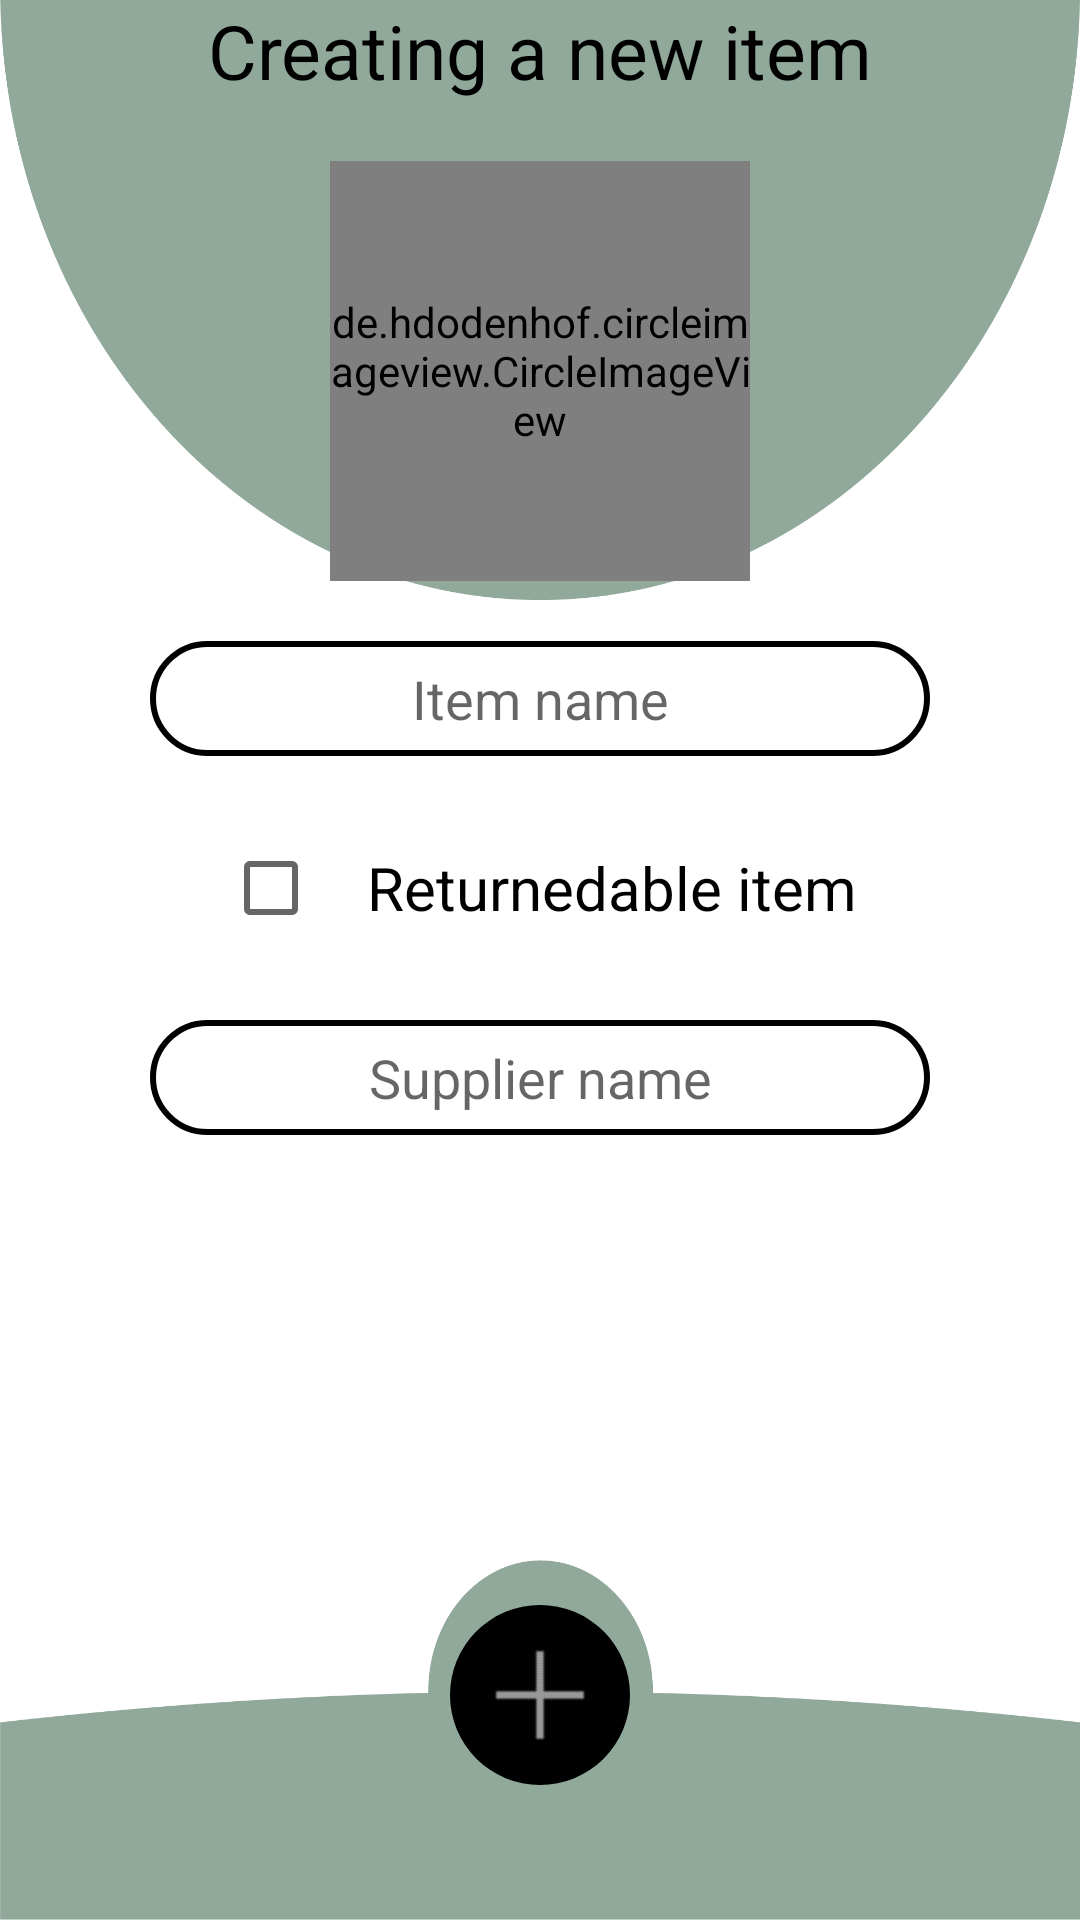

This screen was rendered from an Android layout file. Write that file and the resources it references.
<!-- AndroidManifest.xml: application theme Theme.Stomanage -->
<!-- res/layout/activity_new_equipment.xml -->
<?xml version="1.0" encoding="utf-8"?>
<androidx.constraintlayout.widget.ConstraintLayout
    android:layout_width="match_parent"
    android:layout_height="match_parent"
    xmlns:android="http://schemas.android.com/apk/res/android"
    xmlns:app="http://schemas.android.com/apk/res-auto">

    <ImageView
        android:layout_width="match_parent"
        android:layout_height="200dp"
        android:scaleType="fitXY"
        android:src="@drawable/top_background"
        app:layout_constraintTop_toTopOf="parent"/>

    <TextView
        android:id="@+id/header"
        android:layout_width="wrap_content"
        android:layout_height="wrap_content"
        android:gravity="center"
        android:text="@string/new_item"
        android:textSize="25sp"
        android:textColor="@color/black"
        app:layout_constraintEnd_toEndOf="parent"
        app:layout_constraintStart_toStartOf="parent"
        app:layout_constraintTop_toTopOf="parent" />

    <de.hdodenhof.circleimageview.CircleImageView
        android:id="@+id/image"
        android:layout_width="140dp"
        android:layout_height="140dp"
        android:src="@drawable/image_not_available"
        app:layout_constraintLeft_toLeftOf="parent"
        app:layout_constraintTop_toBottomOf="@+id/header"
        app:layout_constraintRight_toRightOf="parent"
        android:layout_marginTop="20dp"/>

    <EditText
        android:id="@+id/name"
        android:layout_width="match_parent"
        android:layout_height="wrap_content"
        android:layout_marginLeft="50dp"
        android:layout_marginRight="50dp"
        android:layout_marginTop="20dp"
        android:inputType="textPersonName"
        android:gravity="center"
        android:hint="@string/item_name"
        app:layout_constraintEnd_toEndOf="parent"
        app:layout_constraintStart_toStartOf="parent"
        app:layout_constraintTop_toBottomOf="@+id/image"
        android:background="@drawable/text_field"/>

    <LinearLayout
        android:id="@+id/CheckBoxLayout"
        android:layout_width="match_parent"
        android:layout_height="wrap_content"
        android:layout_marginLeft="50dp"
        android:layout_marginRight="50dp"
        android:layout_marginTop="20dp"
        android:gravity="center"
        android:hint="@string/last_name"
        app:layout_constraintEnd_toEndOf="parent"
        app:layout_constraintStart_toStartOf="parent"
        app:layout_constraintTop_toBottomOf="@+id/name">

        <CheckBox
            android:id="@+id/returnedable"
            android:layout_width="wrap_content"
            android:layout_height="wrap_content"/>

        <TextView
            android:layout_width="wrap_content"
            android:layout_height="wrap_content"
            android:gravity="center"
            android:text="@string/returnedable"
            android:textSize="20sp"
            android:textColor="@color/black"
            app:layout_constraintEnd_toEndOf="parent"
            app:layout_constraintStart_toStartOf="parent"
            app:layout_constraintTop_toTopOf="parent"/>

    </LinearLayout>

    <EditText
        android:id="@+id/supplier"
        android:layout_width="match_parent"
        android:layout_height="wrap_content"
        android:layout_marginLeft="50dp"
        android:layout_marginRight="50dp"
        android:layout_marginTop="20dp"
        android:inputType="textPersonName"
        android:gravity="center"
        android:hint="@string/supplier_name"
        app:layout_constraintEnd_toEndOf="parent"
        app:layout_constraintStart_toStartOf="parent"
        app:layout_constraintTop_toBottomOf="@+id/CheckBoxLayout"
        android:background="@drawable/text_field"/>

    <androidx.constraintlayout.widget.ConstraintLayout
        android:id="@+id/constraintLayout"
        android:layout_width="match_parent"
        android:layout_height="match_parent">

        <ImageView
            android:id="@+id/bottom_background"
            android:layout_width="match_parent"
            android:layout_height="120dp"
            android:scaleType="fitXY"
            android:src="@drawable/bottom_background_2"
            app:layout_constraintBottom_toBottomOf="parent"
            app:layout_constraintLeft_toLeftOf="parent"
            app:layout_constraintRight_toRightOf="parent" />

        <ImageButton
            android:id="@+id/createNew"
            android:layout_width="60dp"
            android:layout_height="60dp"
            android:layout_marginBottom="45dp"
            android:background="@drawable/plus_button"
            android:rotation="45"
            app:layout_constraintBottom_toBottomOf="parent"
            app:layout_constraintLeft_toLeftOf="parent"
            app:layout_constraintRight_toRightOf="parent" />

    </androidx.constraintlayout.widget.ConstraintLayout>

</androidx.constraintlayout.widget.ConstraintLayout>
<!-- resources referenced by this layout -->
<resources>
  <color name="black">#FF000000</color>
  <!-- drawable bottom_background_2: png bitmap (drawable-v24, 11402 bytes) -->
  <!-- drawable image_not_available: png bitmap (drawable-v24, 84439 bytes) -->
  <!-- drawable plus_button (drawable) -->
  <?xml version="1.0" encoding="utf-8"?>
  <layer-list xmlns:android="http://schemas.android.com/apk/res/android">
      <item>
          <shape android:shape="oval">
              <solid android:color="@color/black"/>
          </shape>
      </item>
  
      <item
          android:drawable="@android:drawable/ic_menu_close_clear_cancel"
          android:bottom="10dp"
          android:left="10dp"
          android:right="10dp"
          android:top="10dp"/>
  </layer-list>
  <!-- drawable text_field (drawable) -->
  <?xml version="1.0" encoding="utf-8"?>
  <shape xmlns:android="http://schemas.android.com/apk/res/android"
      android:shape="rectangle">
      <solid android:color="@color/white"/>
      <corners android:radius="20dp"/>
      <padding
          android:bottom="7dp"
          android:left="7dp"
          android:right="7dp"
          android:top="7dp" />
      <stroke
          android:width="2dp"
          android:color="@color/black" />
  </shape>
  <!-- drawable top_background: png bitmap (drawable-v24, 29602 bytes) -->
  <string name="item_name">Item name</string>
  <string name="last_name">Last Name</string>
  <string name="new_item">Creating a new item</string>
  <string name="returnedable">Returnedable item</string>
  <string name="supplier_name">Supplier name</string>
  <style name="Theme.Stomanage" parent="Theme.MaterialComponents.DayNight.NoActionBar">
          
          <item name="colorPrimary">@color/primary</item>
          <item name="colorPrimaryVariant">@color/primary</item>
          <item name="colorOnPrimary">@color/white</item>
          
          <item name="colorSecondary">@color/teal_200</item>
          <item name="colorSecondaryVariant">@color/teal_700</item>
          <item name="colorOnSecondary">@color/black</item>
          
          <item name="android:statusBarColor" tools:targetApi="l">?attr/colorPrimaryVariant</item>
          
          <item name="no_image">@drawable/image_not_available</item>
      </style>
  <color name="white">#FFFFFF</color>
  <color name="primary">#91A99B</color>
  <color name="teal_200">#FF03DAC5</color>
  <color name="teal_700">#FF018786</color>
</resources>
